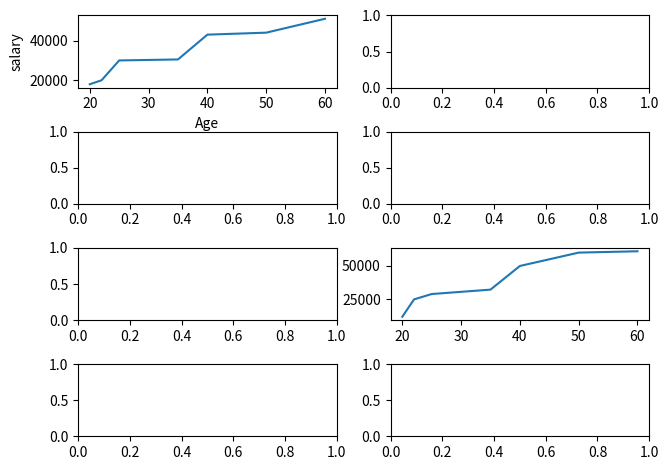

Here is the Python script that generated this plot:
import pandas as pd
import seaborn as sns
import matplotlib.pyplot as plt

age=[20,22,25,35,40,50,60]

salary_1=[18000,20000,30000,30500,43000,44000,51000]
salary_2=[12000,25000,29000,32300,50000,60000,61000]

fig,ax=plt.subplots(4,2)       #to create multiple sub plots: (rows,columns)
plt.tight_layout()

ax[0][0].plot(age,salary_1)     #1st subplot at (0,0)
ax[2][1].plot(age,salary_2)     #subplot at (2,1)

ax[0][0].set_xlabel('Age')
ax[0][0].set_ylabel('salary')

plt.show()
